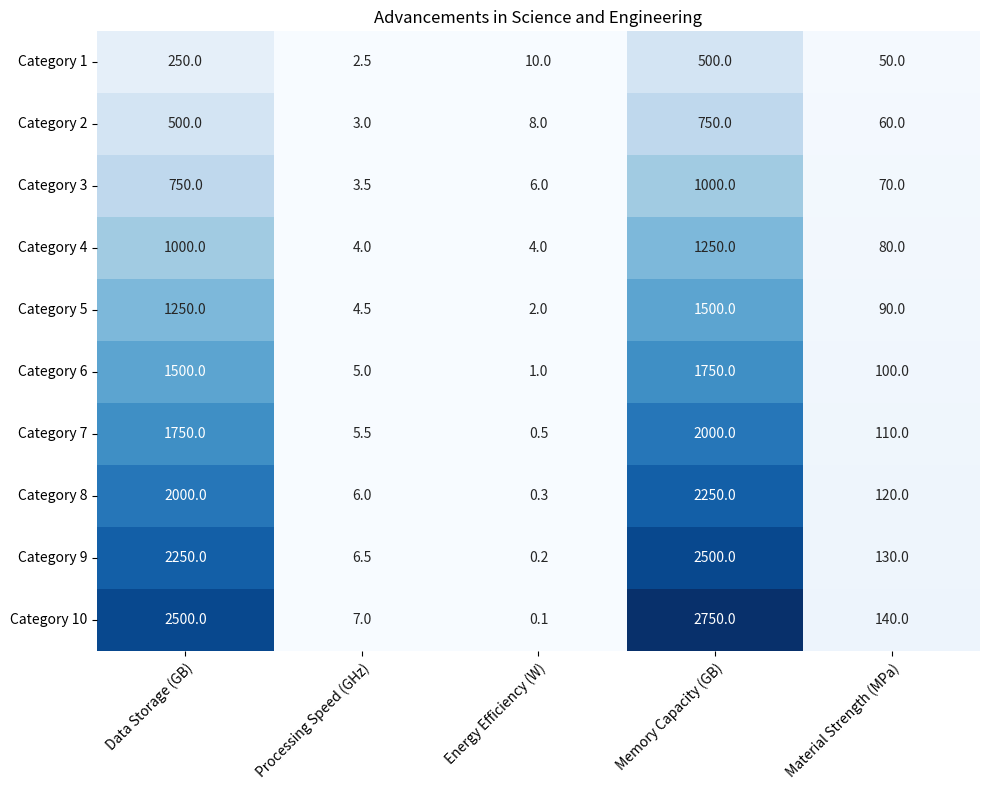

The matplotlib source for this figure: (Note: this script raises an exception after producing the figure.)

import pandas as pd
import matplotlib.pyplot as plt
import numpy as np
import seaborn as sns

# define data
data = {'Data Storage (GB)': [250,500,750,1000,1250,1500,1750,2000,2250,2500],
        'Processing Speed (GHz)': [2.5,3.0,3.5,4.0,4.5,5.0,5.5,6.0,6.5,7.0],
        'Energy Efficiency (W)': [10,8,6,4,2,1,0.5,0.3,0.2,0.1],
        'Memory Capacity (GB)': [500,750,1000,1250,1500,1750,2000,2250,2500,2750],
        'Material Strength (MPa)': [50,60,70,80,90,100,110,120,130,140]}
df = pd.DataFrame(data, index=['Category 1','Category 2','Category 3','Category 4','Category 5',
                               'Category 6','Category 7','Category 8','Category 9','Category 10'])

# set up figure size
plt.figure(figsize=(10,8))

# plot the heatmap
ax = sns.heatmap(df, annot=True, fmt='.1f', cmap='Blues', cbar=False)

# set ticks and ticklabels for x and y axis
ax.set_xticks(np.arange(0.5, len(df.columns), 1))
ax.set_xticklabels(df.columns, rotation=45, ha='right', rotation_mode='anchor')
ax.set_yticks(np.arange(0.5, len(df.index), 1))
ax.set_yticklabels(df.index, rotation=0, ha='right', rotation_mode='anchor')

# set title
plt.title('Advancements in Science and Engineering')

# resize image and save
plt.tight_layout()
plt.savefig('output/final/heatmap/png/20231228-134212_38.png', bbox_inches='tight')

# clear current image state
plt.clf()